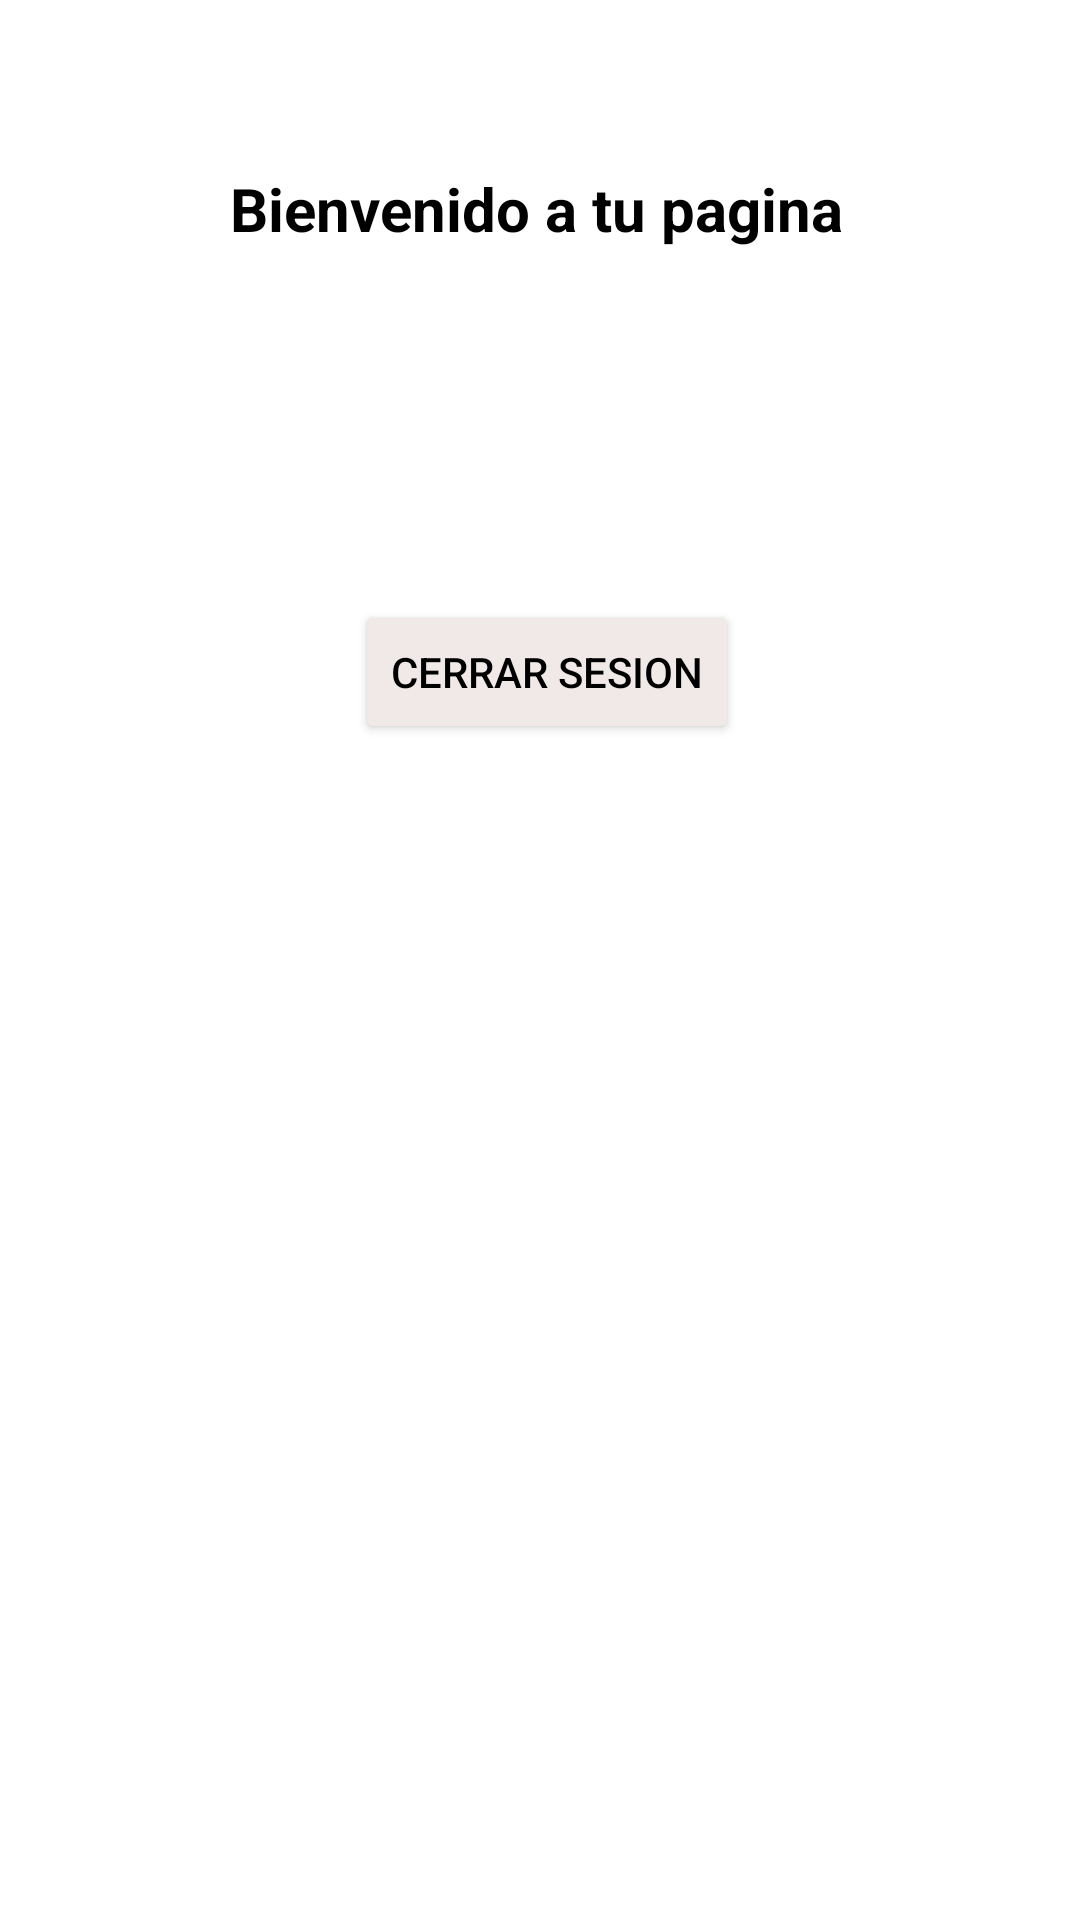

The Android layout XML behind this screen, and the referenced resources:
<!-- AndroidManifest.xml: application theme Theme.LoginKlotin -->
<!-- res/layout/activity_main.xml -->
<?xml version="1.0" encoding="utf-8"?>
<androidx.constraintlayout.widget.ConstraintLayout
    xmlns:android="http://schemas.android.com/apk/res/android"
    xmlns:app="http://schemas.android.com/apk/res-auto"
    xmlns:tools="http://schemas.android.com/tools"
    android:id="@+id/frame_layout"
    android:layout_width="match_parent"
    android:background="@drawable/profilebkg"
    android:layout_height="match_parent"
    tools:context=".MainActivity">

    <androidx.constraintlayout.widget.Guideline
        android:id="@+id/guideline2"
        android:layout_width="wrap_content"
        android:layout_height="wrap_content"
        android:orientation="horizontal"
        app:layout_constraintGuide_begin="22dp" />

    <androidx.constraintlayout.widget.Barrier
        android:id="@+id/barrier2"
        android:layout_width="wrap_content"
        android:layout_height="wrap_content"
        app:barrierDirection="top"
        tools:layout_editor_absoluteY="644dp" />


    <TextView
        android:id="@+id/textView5"
        android:layout_width="wrap_content"
        android:layout_height="wrap_content"
        android:layout_marginTop="56dp"

        android:gravity="center"
        android:text="Bienvenido a tu pagina"
        android:textColor="@color/black"
        android:textSize="20sp"

        android:textStyle="bold"
        app:layout_constraintEnd_toEndOf="parent"
        app:layout_constraintHorizontal_bias="0.493"
        app:layout_constraintStart_toStartOf="parent"
        app:layout_constraintTop_toTopOf="parent" />

    <Button
        android:id="@+id/Cancelar"
        android:layout_width="wrap_content"
        android:layout_height="wrap_content"
        android:layout_marginTop="200dp"
        android:backgroundTint="#F1E8E8"
        android:text="cerrar sesion"
        android:textColor="@color/black"
        app:layout_constraintEnd_toEndOf="parent"
        app:layout_constraintHorizontal_bias="0.51"
        app:layout_constraintStart_toStartOf="parent"
        app:layout_constraintTop_toTopOf="parent" />

</androidx.constraintlayout.widget.ConstraintLayout>
<!-- resources referenced by this layout -->
<resources>
  <color name="black">#FF000000</color>
  <style name="Theme.LoginKlotin" parent="Theme.MaterialComponents.DayNight.NoActionBar">
          
          <item name="colorPrimary">@color/lavender</item>
          <item name="colorPrimaryVariant">@color/lavender</item>
          <item name="colorOnPrimary">@color/white</item>
          
          <item name="colorSecondary">@color/teal_200</item>
          <item name="colorSecondaryVariant">@color/teal_700</item>
          <item name="colorOnSecondary">@color/black</item>
          
          <item name="android:statusBarColor">?attr/colorPrimaryVariant</item>
          
      </style>
  <color name="lavender">#8692f7</color>
  <color name="white">#FFFFFFFF</color>
  <color name="teal_200">#FF03DAC5</color>
  <color name="teal_700">#FF018786</color>
</resources>
